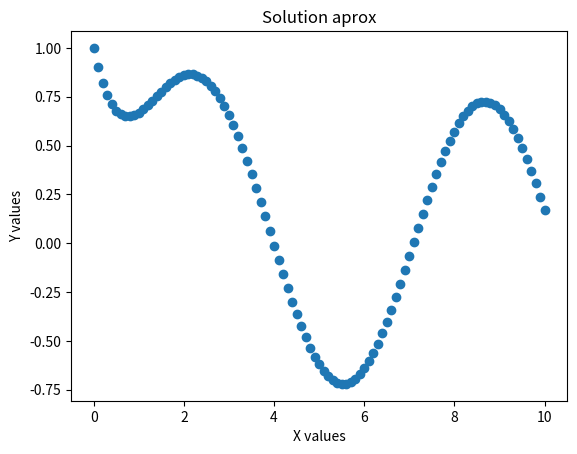

Generate this figure with matplotlib:
# Euler method

# INPUT: y' = f(x,y)  : diferential equation
#        y(x(0)) = y0 : initial condition
#        xf           : variable final which define range
#        n            : number of points
# OUTPUT: Aproximation solution of ordinary diferential equation whit its
#         respective graph


import numpy as np
import matplotlib.pyplot as plt

def euler(x0,y0,xf,n):

    h = (xf-x0)/(n-1)
    x = np.linspace(x0,xf,n)
    y = np.zeros([n,1])

    y[0] = y0
    for i in range(1,n):
        y[i] = h*(function(x[i-1],y[i-1]))+y[i-1]

    plt.plot(x,y,'o')
    plt.xlabel("X values")
    plt.ylabel("Y values")
    plt.title("Solution aprox")
    plt.show()

def function(x,y):
    return -y+np.sin(x) # modified function to use
    
def main():

    x0 = 0
    y0 = 1
    xf = 10
    n  = 101
    euler(x0,y0,xf,n,)

main()
    
